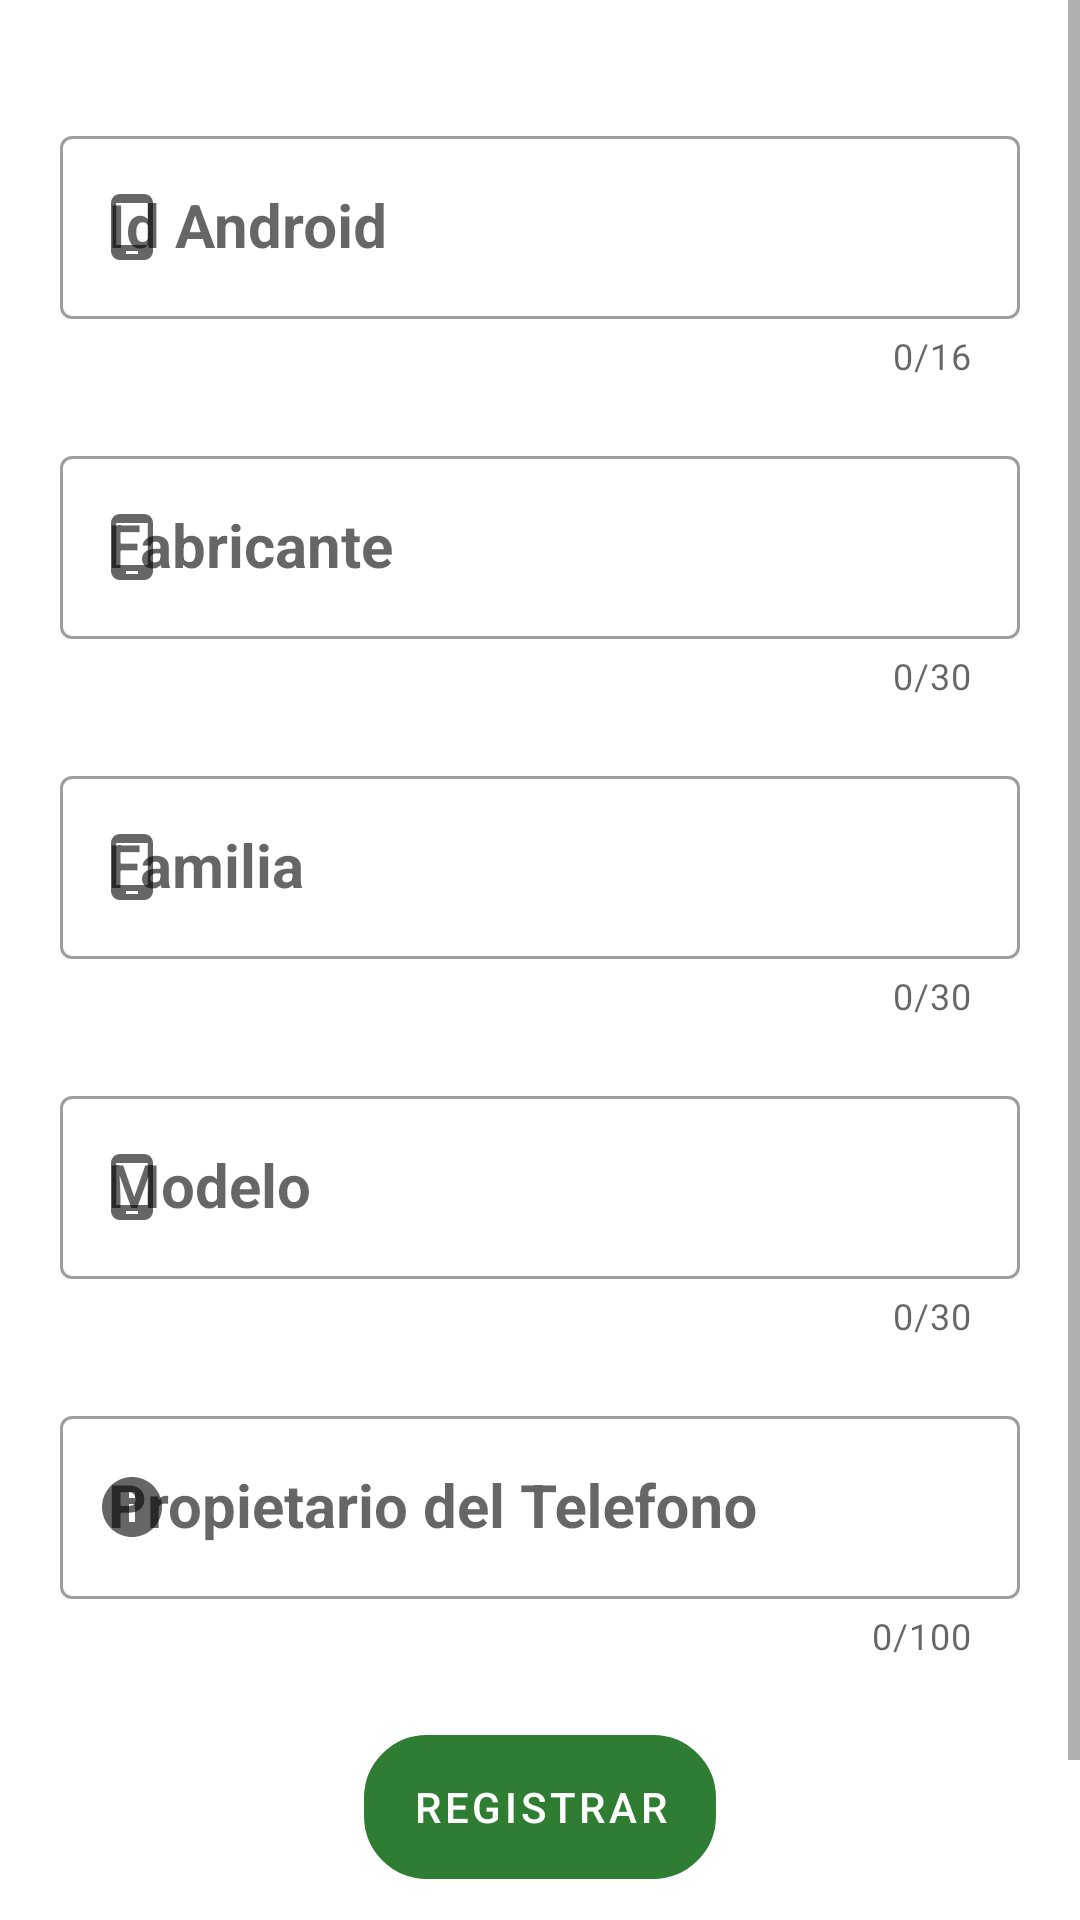

The Android layout XML behind this screen, and the referenced resources:
<!-- AndroidManifest.xml: application theme Theme.Bioseguridad -->
<!-- res/layout/activity_registrar_dispositivo_android.xml -->
<?xml version="1.0" encoding="utf-8"?>
<LinearLayout android:layout_width="match_parent" android:layout_height="match_parent"
  xmlns:android="http://schemas.android.com/apk/res/android" xmlns:app="http://schemas.android.com/apk/res-auto">
    <ScrollView android:layout_width="match_parent" android:layout_height="wrap_content">
        <LinearLayout android:orientation="vertical" android:layout_width="match_parent" android:layout_height="wrap_content" android:layout_marginLeft="10.0dp" android:layout_marginRight="10.0dp">
            <com.google.android.material.textfield.TextInputLayout android:layout_width="match_parent" android:layout_height="wrap_content" android:layout_marginTop="40.0dp" android:hint="Id Android" android:textAlignment="textStart" android:layout_marginStart="10.0dp" android:layout_marginEnd="10.0dp" app:counterEnabled="true" app:counterMaxLength="16" app:endIconMode="clear_text" app:helperTextTextColor="#ff0001" app:layout_constraintEnd_toEndOf="parent" app:layout_constraintStart_toStartOf="parent" app:layout_constraintTop_toTopOf="parent" app:startIconDrawable="@drawable/ic_celular_24" style="@style/Widget.MaterialComponents.TextInputLayout.OutlinedBox">
                <com.google.android.material.textfield.TextInputEditText android:enabled="false" android:textAppearance="@style/estilo_txt" android:id="@+id/tietIdAndroid" android:layout_width="match_parent" android:layout_height="wrap_content" android:maxLength="16" android:textAlignment="center" />
            </com.google.android.material.textfield.TextInputLayout>
            <com.google.android.material.textfield.TextInputLayout android:layout_width="match_parent" android:layout_height="wrap_content" android:layout_marginTop="20.0dp" android:hint="Fabricante" android:textAlignment="textStart" android:layout_marginStart="10.0dp" android:layout_marginEnd="10.0dp" app:counterEnabled="true" app:counterMaxLength="30" app:endIconMode="clear_text" app:helperTextTextColor="#ff0001" app:layout_constraintEnd_toEndOf="parent" app:layout_constraintStart_toStartOf="parent" app:layout_constraintTop_toTopOf="parent" app:startIconDrawable="@drawable/ic_celular_24" style="@style/Widget.MaterialComponents.TextInputLayout.OutlinedBox">
                <com.google.android.material.textfield.TextInputEditText android:enabled="false" android:textAppearance="@style/estilo_txt" android:id="@+id/tietFabricante" android:layout_width="match_parent" android:layout_height="wrap_content" android:maxLength="30" android:textAlignment="center" />
            </com.google.android.material.textfield.TextInputLayout>
            <com.google.android.material.textfield.TextInputLayout android:layout_width="match_parent" android:layout_height="wrap_content" android:layout_marginTop="20.0dp" android:hint="Familia" android:textAlignment="textStart" android:layout_marginStart="10.0dp" android:layout_marginEnd="10.0dp" app:counterEnabled="true" app:counterMaxLength="30" app:endIconMode="clear_text" app:helperTextTextColor="#ff0001" app:layout_constraintEnd_toEndOf="parent" app:layout_constraintStart_toStartOf="parent" app:layout_constraintTop_toTopOf="parent" app:startIconDrawable="@drawable/ic_celular_24" style="@style/Widget.MaterialComponents.TextInputLayout.OutlinedBox">
                <com.google.android.material.textfield.TextInputEditText android:enabled="false" android:textAppearance="@style/estilo_txt" android:id="@+id/tietFamilia" android:layout_width="match_parent" android:layout_height="wrap_content" android:maxLength="30" android:textAlignment="center" />
            </com.google.android.material.textfield.TextInputLayout>
            <com.google.android.material.textfield.TextInputLayout android:layout_width="match_parent" android:layout_height="wrap_content" android:layout_marginTop="20.0dp" android:hint="Modelo" android:textAlignment="textStart" android:layout_marginStart="10.0dp" android:layout_marginEnd="10.0dp" app:counterEnabled="true" app:counterMaxLength="30" app:endIconMode="clear_text" app:helperTextTextColor="#ff0001" app:layout_constraintEnd_toEndOf="parent" app:layout_constraintStart_toStartOf="parent" app:layout_constraintTop_toTopOf="parent" app:startIconDrawable="@drawable/ic_celular_24" style="@style/Widget.MaterialComponents.TextInputLayout.OutlinedBox">
                <com.google.android.material.textfield.TextInputEditText android:enabled="false" android:textAppearance="@style/estilo_txt" android:id="@+id/tietModelo" android:layout_width="match_parent" android:layout_height="wrap_content" android:maxLength="30" android:textAlignment="center" />
            </com.google.android.material.textfield.TextInputLayout>
            <com.google.android.material.textfield.TextInputLayout android:layout_width="match_parent" android:layout_height="wrap_content" android:layout_marginTop="20.0dp" android:hint="Propietario del Telefono" android:textAlignment="textStart" android:layout_marginStart="10.0dp" android:layout_marginEnd="10.0dp" app:counterEnabled="true" app:counterMaxLength="100" app:endIconMode="clear_text" app:helperTextTextColor="#ff0001" app:layout_constraintEnd_toEndOf="parent" app:layout_constraintStart_toStartOf="parent" app:layout_constraintTop_toTopOf="parent" app:startIconDrawable="@drawable/ic_info_24" style="@style/Widget.MaterialComponents.TextInputLayout.OutlinedBox">
                <com.google.android.material.textfield.TextInputEditText android:textAppearance="@style/estilo_txt" android:id="@+id/tietDescrpcion" android:layout_width="match_parent" android:layout_height="wrap_content" android:maxLength="100" android:inputType="textPersonName" android:textAlignment="textStart" />
            </com.google.android.material.textfield.TextInputLayout>
            <LinearLayout android:gravity="center" android:orientation="vertical" android:layout_width="match_parent" android:layout_height="wrap_content" android:layout_marginLeft="5.0dp" android:layout_marginTop="25.0dp" android:layout_marginRight="5.0dp">
                <Button android:id="@+id/btnRegistrar" android:background="@drawable/buttonstyle" android:layout_width="wrap_content" android:layout_height="wrap_content" android:text="REGISTRAR" />
                <TextView android:textSize="20.0sp" android:textStyle="italic" android:id="@+id/tvRespuestaServidor" android:layout_width="match_parent" android:layout_height="match_parent" android:layout_marginTop="15.0dp" android:layout_marginBottom="30.0dp" android:hint="Respuesta server" />
            </LinearLayout>
        </LinearLayout>
    </ScrollView>
</LinearLayout>
<!-- resources referenced by this layout -->
<resources>
  <!-- drawable buttonstyle (drawable) -->
  <?xml version="1.0" encoding="utf-8"?>
  <shape
    xmlns:android="http://schemas.android.com/apk/res/android">
      <stroke android:width="2.0dp" android:color="@color/colorAccent" />
      <corners android:radius="20.0dp" />
      <padding android:left="15.0dp" android:top="15.0dp" android:right="15.0dp" android:bottom="15.0dp" />
  </shape>
  <!-- drawable ic_celular_24 (drawable) -->
  <?xml version="1.0" encoding="utf-8"?>
  <vector android:tint="#000000" android:height="24.0dp" android:width="24.0dp" android:viewportWidth="24.0" android:viewportHeight="24.0"
    xmlns:android="http://schemas.android.com/apk/res/android">
      <path android:fillColor="@android:color/white" android:pathData="M16,1L8,1C6.34,1 5,2.34 5,4v16c0,1.66 1.34,3 3,3h8c1.66,0 3,-1.34 3,-3L19,4c0,-1.66 -1.34,-3 -3,-3zM14,21h-4v-1h4v1zM17.25,18L6.75,18L6.75,4h10.5v14z" />
  </vector>
  <!-- drawable ic_info_24 (drawable) -->
  <?xml version="1.0" encoding="utf-8"?>
  <vector android:tint="#000000" android:height="24.0dp" android:width="24.0dp" android:viewportWidth="24.0" android:viewportHeight="24.0"
    xmlns:android="http://schemas.android.com/apk/res/android">
      <path android:fillColor="@android:color/white" android:pathData="M12,2C6.48,2 2,6.48 2,12s4.48,10 10,10 10,-4.48 10,-10S17.52,2 12,2zM13,17h-2v-6h2v6zM13,9h-2L11,7h2v2z" />
  </vector>
  <style name="estilo_txt">
          <item name="android:textSize">20.0sp</item>
          <item name="android:typeface">normal</item>
          <item name="android:textStyle">bold</item>
          <item name="android:textColor">@color/azulOscuro</item>
      </style>
  <style name="Theme.Bioseguridad" parent="Theme.MaterialComponents.DayNight.NoActionBar">
          <item name="android:statusBarColor">@color/colorPrimaryDark</item>
          <item name="colorOnPrimary">@color/white</item>
          <item name="colorOnSecondary">@color/black</item>
          <item name="colorPrimary">@color/colorPrimary</item>
          <item name="colorPrimaryVariant">@color/colorPrimaryDark</item>
          <item name="colorSecondary">@color/teal_200</item>
          <item name="colorSecondaryVariant">@color/teal_700</item>
      </style>
  <color name="colorAccent">#f4c349</color>
  <color name="azulOscuro">#192943</color>
  <color name="colorPrimaryDark">#1B5E20</color>
  <color name="white">#ffffffff</color>
  <color name="black">#ff000000</color>
  <color name="colorPrimary">#2E7D32</color>
  <color name="teal_200">#ff03dac5</color>
  <color name="teal_700">#ff018786</color>
</resources>
